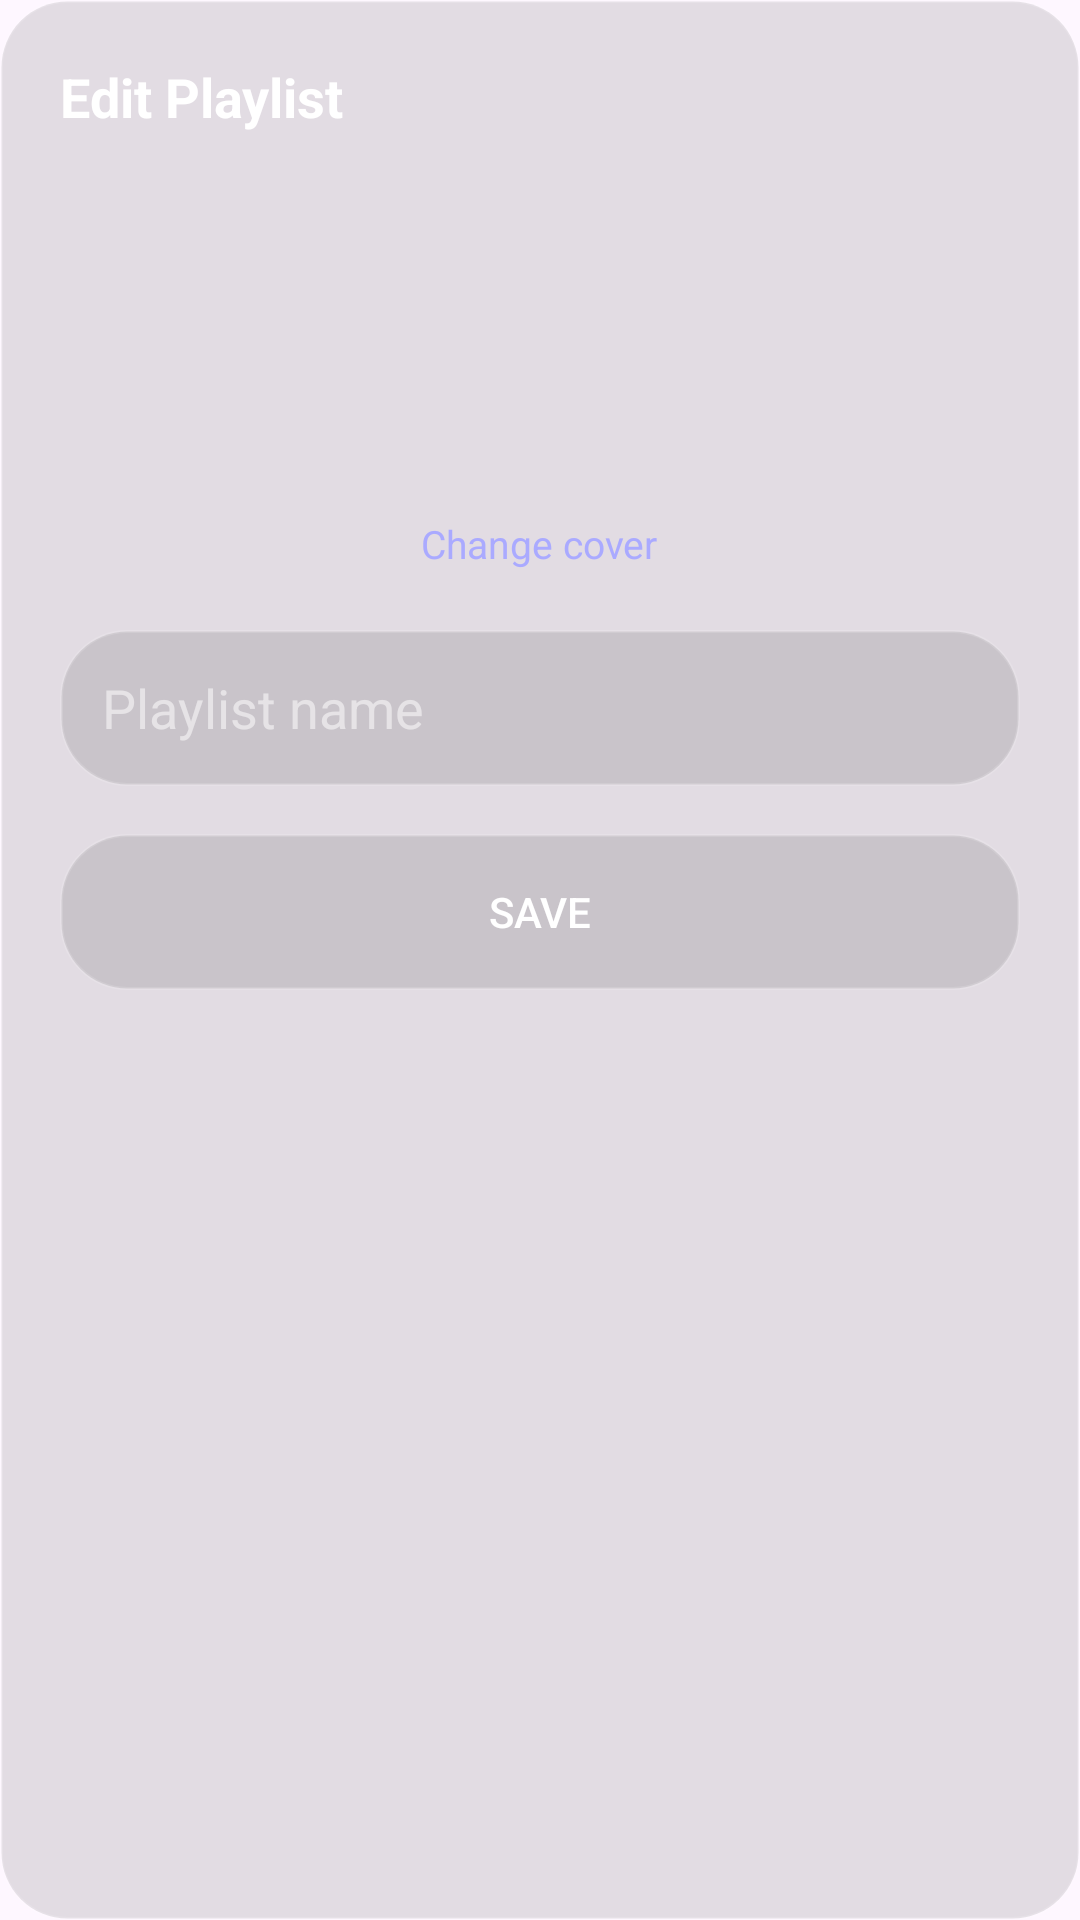

Layout XML and referenced resources for this Android screen:
<!-- AndroidManifest.xml: application theme Theme.Tuneify_Final_Project -->
<!-- res/layout/layout_edit_playlist_sheet.xml -->
<?xml version="1.0" encoding="utf-8"?>
<LinearLayout xmlns:android="http://schemas.android.com/apk/res/android"
    android:layout_width="match_parent"
    android:layout_height="wrap_content"
    android:orientation="vertical"
    android:background="@drawable/glass_card"
    android:paddingHorizontal="20dp"
    android:paddingTop="20dp"
    android:paddingBottom="32dp">

    <TextView
        android:layout_width="wrap_content"
        android:layout_height="wrap_content"
        android:text="Edit Playlist"
        android:textColor="#FFFFFF"
        android:textSize="18sp"
        android:textStyle="bold"
        android:layout_marginBottom="20dp"/>

    
    <ImageView
        android:id="@+id/iv_edit_cover_preview"
        android:layout_width="100dp"
        android:layout_height="100dp"
        android:layout_gravity="center_horizontal"
        android:scaleType="centerCrop"
        android:src="@drawable/add_playlist_cover"
        android:layout_marginBottom="8dp"/>

    <TextView
        android:id="@+id/tv_change_cover"
        android:layout_width="wrap_content"
        android:layout_height="wrap_content"
        android:layout_gravity="center_horizontal"
        android:text="Change cover"
        android:textColor="#AAAAFF"
        android:textSize="13sp"
        android:layout_marginBottom="20dp"/>

    
    <EditText
        android:id="@+id/et_edit_playlist_name"
        android:layout_width="match_parent"
        android:layout_height="52dp"
        android:hint="Playlist name"
        android:textColorHint="#88FFFFFF"
        android:textColor="#FFFFFF"
        android:background="@drawable/glass_card"
        android:paddingHorizontal="14dp"
        android:inputType="text"
        android:layout_marginBottom="16dp"/>

    
    <Button
        android:id="@+id/btn_save_playlist_edit"
        android:layout_width="match_parent"
        android:layout_height="52dp"
        android:text="Save"
        android:textColor="#FFFFFF"
        android:background="@drawable/glass_card"/>

</LinearLayout>
<!-- resources referenced by this layout -->
<resources>
  <!-- drawable glass_card (drawable) -->
  <?xml version="1.0" encoding="utf-8"?>
  <shape xmlns:android="http://schemas.android.com/apk/res/android">
  
      <solid android:color="#1C000000"/>
  
      <corners android:radius="22dp"/>
  
      <stroke
          android:width="1dp"
          android:color="#22FFFFFF"/>
  
  </shape>
  <style name="Theme.Tuneify_Final_Project" parent="Base.Theme.Tuneify_Final_Project" />
  <style name="Base.Theme.Tuneify_Final_Project" parent="Theme.Material3.DayNight.NoActionBar">
          
          
      </style>
</resources>
